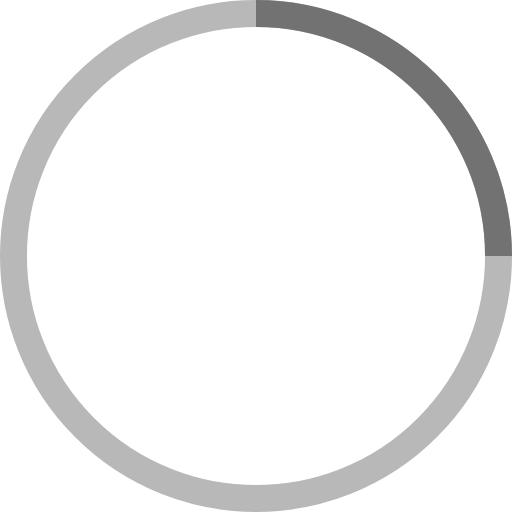
t = 0.00 s
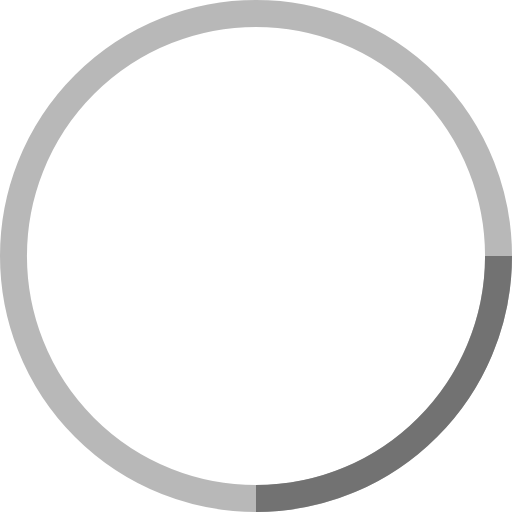
t = 0.25 s
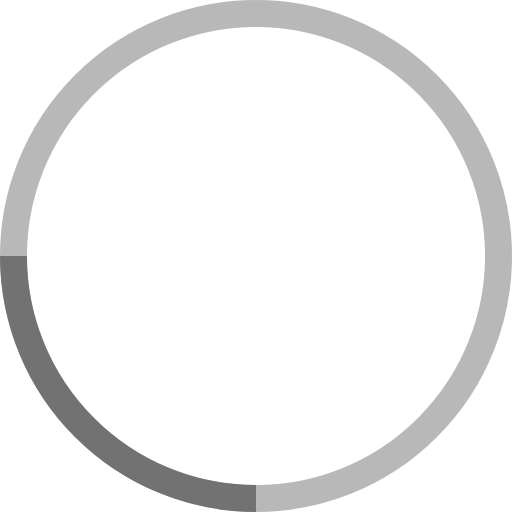
t = 0.50 s
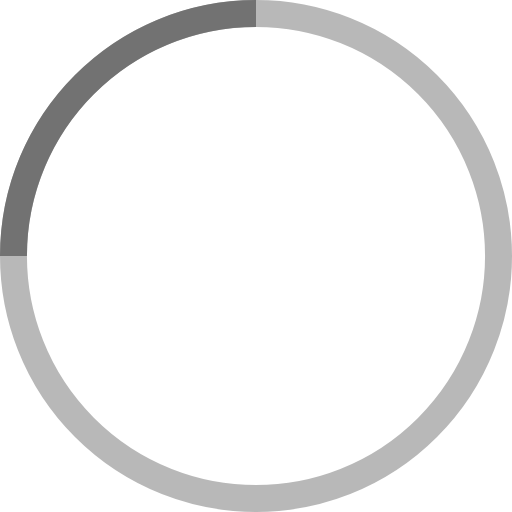
t = 0.75 s

The animated SVG that drew these frames (rendered in a browser with its animation timeline set to each time). Animation: 1 SMIL element (animateTransform=1); one cycle of 1.00 s, repeats indefinitely.

<svg width="38" height="38" viewBox="0 0 38 38" xmlns="http://www.w3.org/2000/svg"
     xmlns:xlink="http://www.w3.org/1999/xlink" preserveAspectRatio="xMidYMid" stroke="#727272">
    <g fill="none" fill-rule="evenodd">
        <g transform="translate(1 1)" stroke-width="2">
            <circle stroke-opacity=".5" cx="18" cy="18" r="18"/>
            <path d="M36 18c0-9.94-8.06-18-18-18">
                <animateTransform
                        attributeName="transform"
                        type="rotate"
                        from="0 18 18"
                        to="360 18 18"
                        dur="1s"
                        repeatCount="indefinite"/>
            </path>
        </g>
    </g>
</svg>
